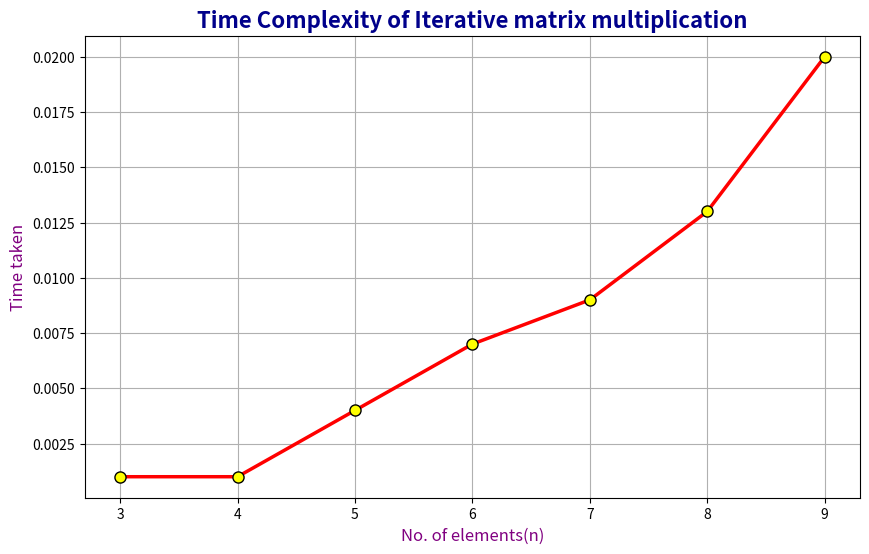

The matplotlib source for this figure:
import matplotlib.pyplot as plt

x = [3,4,5,6,7,8,9]
y = [0.001000,0.001000,0.004000,0.007000,0.009000,0.013000,0.020000]

plt.figure(figsize=(10, 6)) 

plt.plot(
    x, y,
    color='red',          
    linestyle='-',        
    linewidth=2.5,        
    marker='o',           
    markersize=8,         
    markerfacecolor='yellow', 
    markeredgecolor='black',   
)

plt.title("Time Complexity of Iterative matrix multiplication", fontsize=16, fontweight='bold', color='darkblue')
plt.xlabel("No. of elements(n)", fontsize=12, color='purple')
plt.ylabel("Time taken", fontsize=12, color='purple')

plt.grid(True)
plt.show()
